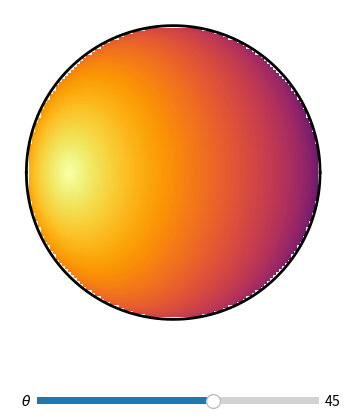

This figure's Python source:
#!/usr/bin/env python
# -*- coding: utf-8 -*-
'''
zenith.py |github|
------------------

Plots an interactive heatmap of the zenith angle for a given point on a sphere
oriented at an angle `theta` away from the observer. This is used
to calculate the radiance map of occulted planets.

  .. plot::
     :align: center
     
     from scripts import zenith
     zenith._test()

  .. role:: raw-html(raw)
     :format: html
     
[redacted]

'''

from __future__ import division, print_function, absolute_import, \
                       unicode_literals
import numpy as np
import matplotlib.pyplot as pl
from matplotlib.widgets import Slider
cmap = pl.get_cmap('inferno_r')

def _test():
    '''
    
    '''
    
    # HACK: Python 2 does not seem to like the Slider widget...
    import sys
    if sys.version_info[0] < 3:
        return
        
    plot()
    pl.show()

def ZenithAngle(x, y, r, theta):
    '''
    Compute the zenith angle.
    
    '''
    
    # Normalize
    x = x / r
    y = y / r
    x2 = x * x
    y2 = y * y
    
    # This is a solution to a quadratic equation in z = sin(za) **    2 
    z = 0.5 * ((1 - 2 * x2 - y2) * np.cos(2 * theta) + 2 * x \
        * np.sqrt(1 - x2 - y2) * np.sin(2 * theta) + y2 + 1)
    
    # Where are we relative to the terminator?
    xterm = np.sin(theta) * np.sqrt(np.abs(1 - y2))
    
    # Solve for the zenith angle
    if np.abs(theta) <= np.pi / 2:
        if (x <= xterm):
            return np.arcsin(np.sqrt(z)) 
        else:
            return np.pi - np.arcsin(np.sqrt(z))
    else:    
        if (x >= -xterm):
            return np.arcsin(np.sqrt(z)) 
        else:
            return np.pi - np.arcsin(np.sqrt(z))

def plot():
    '''
    
    '''
                
    fig, ax = pl.subplots(1)
    ax.axis('off')
    fig.subplots_adjust(bottom = 0.2)

    z = np.zeros((100, 100)) * np.nan
    img = pl.imshow(z, cmap = cmap, vmin = 0, vmax = 180., 
                    extent = (-1, 1, -1, 1))
    x = np.linspace(-0.99,0.99,1000)
    ax.plot(x, np.sqrt(0.99 ** 2 - x ** 2), 'k-', lw = 2)
    ax.plot(x, -np.sqrt(0.99 ** 2 - x ** 2), 'k-', lw = 2)
    ax.set_xlim(-1.1,1.1)
    ax.set_ylim(-1.1,1.1)

    axslider = pl.axes([0.3, 0.05, 0.44, 0.03])
    slider = Slider(axslider, r'$\theta$', -180., 180., valinit = 45.)

    def update(val):
        theta = slider.val
        for i, x in enumerate(np.linspace(-1,1,100)):
            for j, y in enumerate(np.linspace(-1,1,100)):
                if (x ** 2 + y ** 2 <= 1):
                    z[j,i] = ZenithAngle(x, y, 1, theta * np.pi / 180) \
                             * 180 / np.pi
        img.set_data(z)
        fig.canvas.draw_idle()
    
    slider.on_changed(update)
    update(45.)

if __name__ == '__main__':

    plot()
    pl.show()